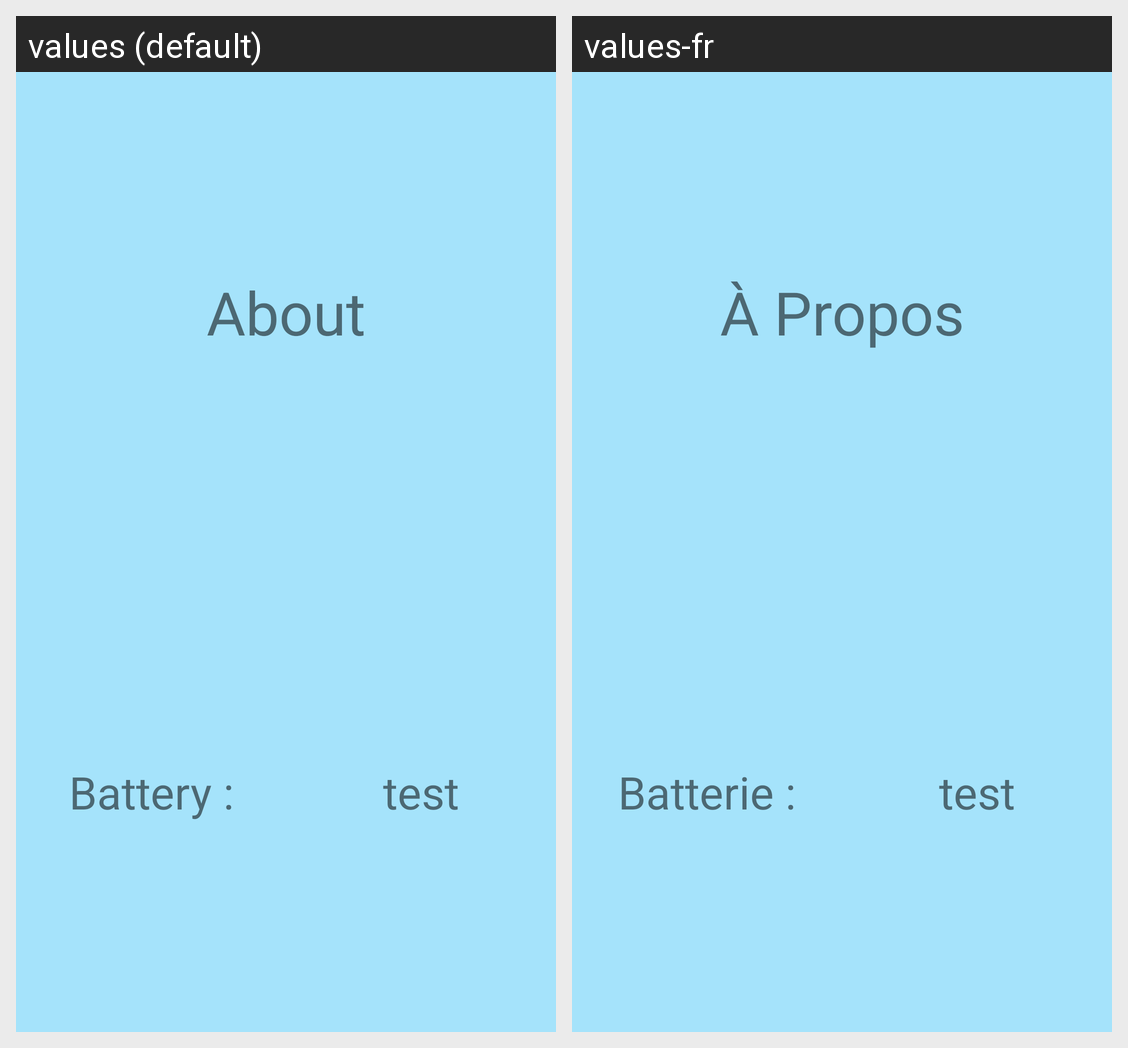

The Android screen above is rendered under two locales of the same app. Produce the string resources it draws, with the default and per-locale values.
Android screen res/layout/fragment_search.xml rendered under 2 locales, left to right: values (default), values-fr. Device: Nexus 5 (rendered at 1080×1920; each locale shown at half size, 540×960, under a caption strip naming it); theme Theme.Info306.
Strings drawn on this screen, with the default value and each locale's value (text and hints the layout hard-codes, and strings that could not be matched under every locale, appear in the picture but are not listed):

about
  values: About
  values-fr: À Propos

battery
  values: Battery :
  values-fr: Batterie :
